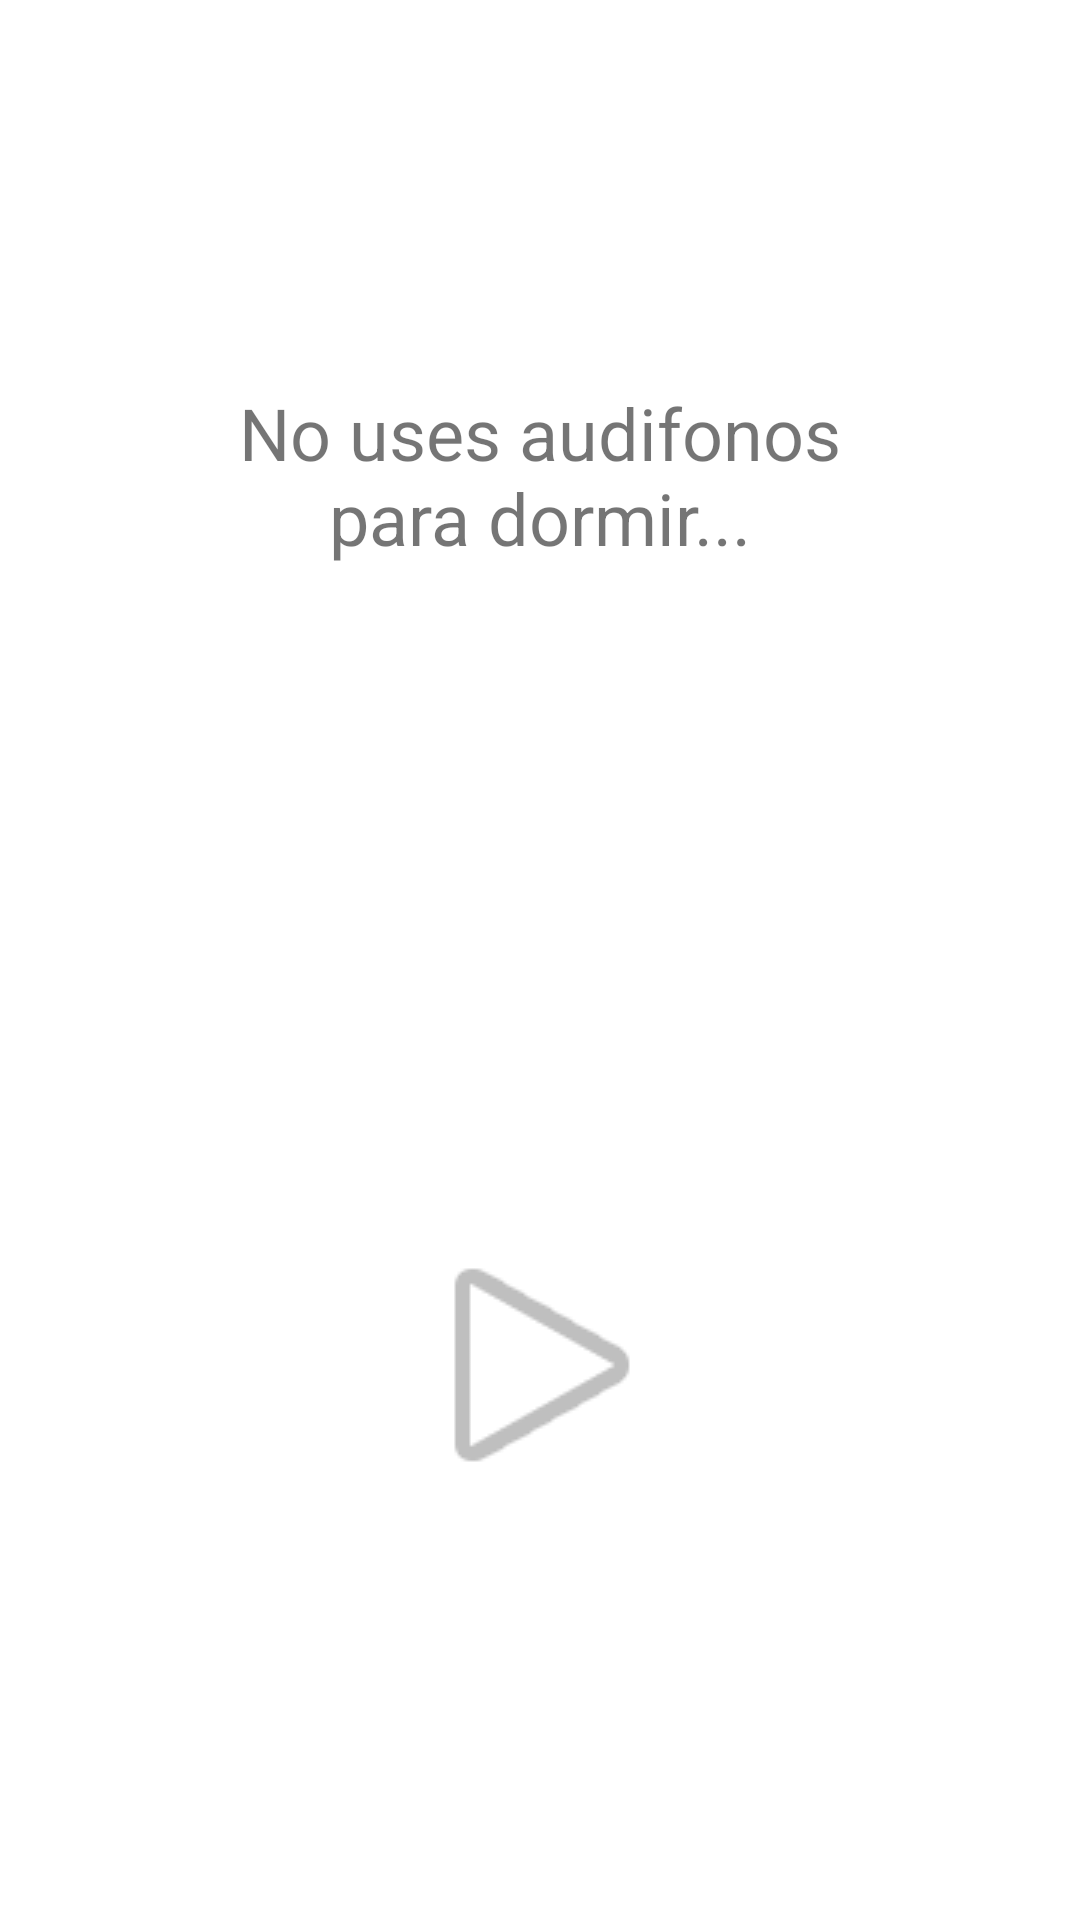

Produce the Android XML layout that renders to this screen, including the resource entries it uses.
<!-- AndroidManifest.xml: application theme Theme.Starcom -->
<!-- res/layout/sleep_view.xml -->
<?xml version="1.0" encoding="utf-8"?>
<androidx.constraintlayout.widget.ConstraintLayout xmlns:android="http://schemas.android.com/apk/res/android"
    xmlns:app="http://schemas.android.com/apk/res-auto"
    xmlns:tools="http://schemas.android.com/tools"
    android:layout_width="match_parent"
    android:layout_height="match_parent"
    tools:context=".sleepPresenter">

    <TextView
        android:id="@+id/textview_second"
        android:layout_width="238dp"
        android:layout_height="142dp"
        android:text="No uses audifonos para dormir..."
        android:textAlignment="center"
        android:textSize="24sp"
        app:layout_constraintBottom_toTopOf="@id/button_second"
        app:layout_constraintEnd_toEndOf="parent"
        app:layout_constraintStart_toStartOf="parent"
        app:layout_constraintTop_toTopOf="parent" />

    <ImageButton
        android:id="@+id/button_second"
        android:layout_width="163dp"
        android:layout_height="114dp"
        android:background="@null"
        android:scaleX="3"
        android:scaleY="3"
        android:src="@android:drawable/ic_media_play"
        app:layout_constraintBottom_toBottomOf="parent"
        app:layout_constraintEnd_toEndOf="parent"
        app:layout_constraintStart_toStartOf="parent"
        app:layout_constraintTop_toBottomOf="@id/textview_second" />
</androidx.constraintlayout.widget.ConstraintLayout>
<!-- resources referenced by this layout -->
<resources>
  <style name="Theme.Starcom" parent="Theme.MaterialComponents.DayNight.DarkActionBar">
          
          <item name="colorPrimary">#1c2120</item>
          <item name="colorPrimaryVariant">@color/purple_700</item>
          <item name="colorOnPrimary">#1c2120</item>
          
          <item name="colorSecondary">@color/teal_200</item>
          <item name="colorSecondaryVariant">@color/teal_700</item>
          <item name="colorOnSecondary">#1c2120</item>
          
          <item name="android:statusBarColor">?attr/colorPrimaryVariant</item>
          
      </style>
  <!-- not gathered from this repository: default colours our renderer supplied (Android Studio template values) -->
  <color name="purple_700">#FF3700B3</color>
  <color name="teal_200">#FF03DAC5</color>
  <color name="teal_700">#FF018786</color>
</resources>
